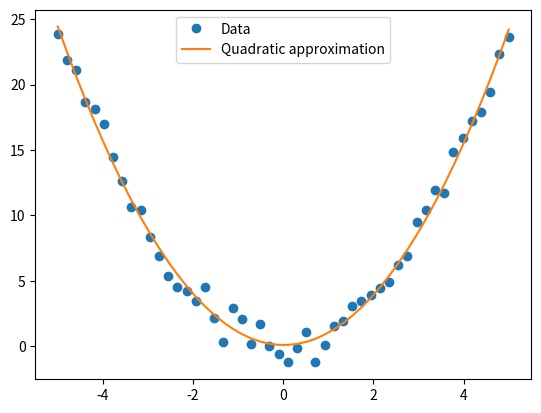

The script that saved this image:
"""
Квадратичное аппроксимирование таблично заданной функции является задачей оптимизации, которая может быть решена с помощью метода наименьших квадратов. Для этого нужно найти квадратичную функцию, которая наилучшим образом приближает исходную функцию.

Для начала, давайте определимся с тем, как мы будем представлять нашу таблично заданную функцию. Для этого мы будем использовать два списка: список значений x и список соответствующих им значений y.

Вот как будет выглядеть программа для точечного квадратичного аппроксимирования:

Давайте посмотрим, как работает эта программа:

Создаем матрицу A для нашей системы уравнений, используя списки x и y. В матрице A у нас будет три столбца: $x^2$, $x$, и $1$.
Используем функцию numpy.linalg.lstsq() для решения системы уравнений. Эта функция возвращает вектор коэффициентов наименьших квадратов для нашей квадратичной функции вида $ax^2 + bx + c$.
Возвращаем функцию, которая вычисляет значение квадратичной функции для заданного значения x.
Вот как можно использовать эту функцию для аппроксимации некоторой таблично заданной функции:

Здесь мы генерируем некоторую таблично заданную функцию, а затем аппроксимируем ее с помощью нашей функции quadratic_approximation().

Построение графика функции в написанном мной коде происходит с помощью библиотеки matplotlib. Библиотека matplotlib позволяет строить графики различных функций и данных в Python.

В коде мы используем следующие методы и функции из библиотеки matplotlib для построения графика:

plt.plot(x, y, 'o', label='Data'): Этот метод строит график исходных данных (значений x и y) в виде точек с помощью символа o. Мы также добавляем метку 'Data' для легенды графика.
plt.plot(x, f(x), label='Quadratic approximation'): Этот метод строит график аппроксимации функции, используя значения x и вычисленные значения функции f(x). Мы также добавляем метку 'Quadratic approximation' для легенды графика.
plt.legend(): Эта функция добавляет легенду к графику, отображая метки, которые мы добавили в предыдущих методах.
Таким образом, мы строим два графика на одном рисунке: график исходных данных и график аппроксимации функции. Это позволяет сравнить результаты аппроксимации с исходными данными и оценить точность аппроксимации.
"""

import numpy as np
import matplotlib.pyplot as plt

def quadratic_approximation(x, y):
    # Создаем матрицу A для нашей системы уравнений
    A = np.vstack([x**2, x, np.ones(len(x))]).T
    # Вычисляем вектор коэффициентов
    a, b, c = np.linalg.lstsq(A, y, rcond=None)[0]
    # Возвращаем функцию вида ax^2 + bx + c
    return lambda x: a*x**2 + b*x + c

# Задаем нашу функцию
x = np.linspace(-5, 5, num=50)
y = x**2 + np.random.normal(0, 1, len(x))

# Аппроксимируем функцию
f = quadratic_approximation(x, y)

# Строим графики исходной функции и аппроксимации
plt.plot(x, y, 'o', label='Data')
plt.plot(x, f(x), label='Quadratic approximation')
plt.legend()
plt.show()